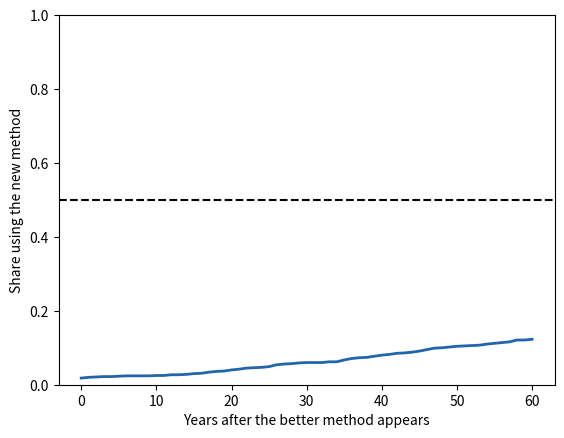

Recreate this plot in Python.
# Defaults, once set, are hard to change: adoption with switching costs.
import numpy as np
import matplotlib.pyplot as plt

gap = 0.3   # quality advantage of the new method
cost = 1.1  # individual switching cost
coord = 1   # coordination benefit (grows with the share who switched)
rng = np.random.default_rng(39)

N = 1000
switched = rng.uniform(size=N) < 0.02  # a few early adopters
share = []
for t in range(61):
    share.append(switched.mean())
    tempted = gap + coord * switched.mean() - cost + rng.normal(0, 0.3, N) > 0
    switched = switched | (tempted & (rng.uniform(size=N) < 0.3))
share = np.array(share)
half = np.flatnonzero(share >= 0.5)

if half.size:
    print(f"Half the field switches after {half[0]} years")
else:
    print("Never reaches half adoption within 60 years")
print(f"Final share: {100 * share[-1]:.0f}%")

plt.plot(range(61), share, color="#2166ac", linewidth=2)
plt.axhline(0.5, color="black", linestyle="--")
plt.ylim(0, 1)
plt.xlabel("Years after the better method appears")
plt.ylabel("Share using the new method")
plt.show()
